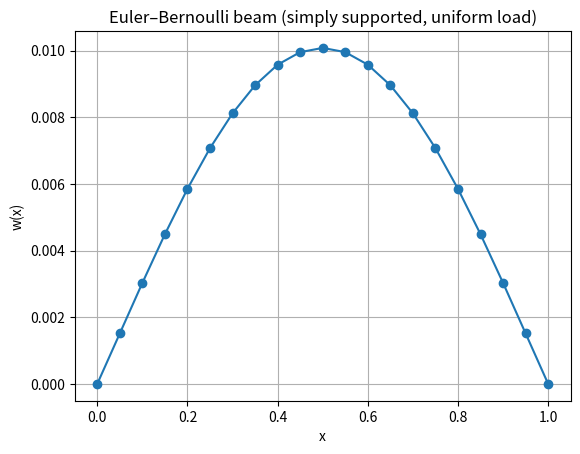

This chart was generated by the following Python code:
import sympy as sp
import numpy as np

# Export symbols if user wants them
x, y, u, p, q = sp.symbols("x y u p q")


# ---------------------------------------------------------------------
# 1) Classification of first-order PDE
# ---------------------------------------------------------------------
def clsfy_pde(E):
    """
    Classify a first-order PDE E(x, y, u, p, q) = 0
    based on its dependence on p = u_x and q = u_y.

    Returns one of:
      "Linear"
      "Quasilinear"
      "Fully nonlinear (polynomial in p, q)"
      "Fully nonlinear (non-polynomial in p, q)"
      "No derivatives present"
    """

    # No p or q anywhere
    if not (E.has(p) or E.has(q)):
        return "No derivatives present"

    # Try polynomial classification in p, q
    try:
        poly = sp.Poly(E, p, q)
    except sp.PolynomialError:
        # e.g. sin(p), exp(p*q), etc.
        return "Fully nonlinear (non-polynomial in p, q)"

    deg = poly.total_degree()

    # Technically SymPy may treat something like (p-p) as degree 0
    if deg <= 0:
        return "No derivatives present"

    if deg == 1:
        # E is at most linear in p,q, check coefficients for u-dependence
        a_p = sp.diff(E, p)  # coefficient of p
        a_q = sp.diff(E, q)  # coefficient of q

        # If coefficients depend on u -> quasilinear
        if a_p.has(u) or a_q.has(u):
            return "Quasilinear"
        else:
            return "Linear"

    # Degree >= 2
    return "Fully nonlinear (polynomial in p, q)"


import sympy as sp

# make sure these are defined once at module level
x, y, u = sp.symbols("x y u")


def pde_fo(a, b, c, print_steps=True):
    """
    Symbolic Method of Characteristics for a first-order PDE

        a(x, y, u) * u_x + b(x, y, u) * u_y = c(x, y, u)

    Parameters
    ----------
    a, b, c : sympy expressions in (x, y, u)
        PDE coefficients.
    print_steps : bool
        If True, print intermediate symbolic information.

    Returns
    -------
    dict
        {
          "first_integral": I(x, y) or None,
          "general_solution": Eq(u, F(I)) (formal),
          "details": {...}
        }
    """

    # Characteristic functions
    Y = sp.Function("Y")
    U = sp.Function("U")

    # --------------------------------------------------------------
    # 1) Characteristic ODE: dy/dx = b/a
    # --------------------------------------------------------------
    # Substitute y -> Y(x) in b and a.  We keep u as a symbol; SymPy
    # will treat it as a parameter (constant) for this ODE.
    rhs_y = (b / a).subs({y: Y(x)})

    ode_y = sp.Eq(sp.diff(Y(x), x), rhs_y)

    def safe_dsolve(eq):
        try:
            return sp.dsolve(eq)
        except (NotImplementedError, ValueError):
            return None

    sol_y = safe_dsolve(ode_y)

    # --------------------------------------------------------------
    # 2) First integral I(x, y) from the characteristic equation
    # --------------------------------------------------------------
    I_xy = None
    if isinstance(sol_y, sp.Equality):
        # Typical dsolve output:  F(x, Y(x)) = C1
        # Move everything to left and then substitute Y(x) -> y.
        lhs, rhs = sol_y.lhs, sol_y.rhs
        I_expr = sp.simplify(lhs - rhs)      # this is constant on chars
        I_xy = sp.simplify(I_expr.subs({Y(x): y}))

    # --------------------------------------------------------------
    # 3) Second characteristic ODE: du/dx = c/a
    # --------------------------------------------------------------
    # Substitute y -> Y(x), u -> U(x)
    rhs_u = (c / a).subs({y: Y(x), u: U(x)})
    ode_u = sp.Eq(sp.diff(U(x), x), rhs_u)
    sol_u = safe_dsolve(ode_u)

    # --------------------------------------------------------------
    # 4) Formal general solution u = F(I(x,y))
    # --------------------------------------------------------------
    F = sp.Function("F")
    if I_xy is not None:
        general_solution = sp.Eq(u, F(I_xy))
    else:
        # if we couldn't compute I explicitly, keep it symbolic
        I_symbolic = sp.Function("I")(x, y)
        general_solution = sp.Eq(u, F(I_symbolic))

    # Build details dict
    details = {
        "pde": sp.Eq(a * sp.Symbol("u_x") + b * sp.Symbol("u_y"), c),
        "characteristic_odes": {
            "dy/dx": ode_y,
            "du/dx": ode_u,
        },
        "char_curves": {
            "y(x)": sol_y,
            "u(x)": sol_u,
        },
        "first_integral": I_xy,
        "u_along_characteristics": sol_u,
        "general_solution": general_solution,
    }

    if print_steps:
        print("=== PDE ===")
        print(details["pde"])

        print("\n=== Characteristic ODEs ===")
        print("dy/dx =", ode_y)
        print("du/dx =", ode_u)

        print("\n=== Characteristic curves from dsolve (may be None) ===")
        print("y(x):", sol_y)
        print("u(x):", sol_u)

        print("\n=== First integral I(x,y) (if found) ===")
        print(I_xy)

        print("\n=== Formal general solution ===")
        print(general_solution)

    return {
        "first_integral": I_xy,
        "general_solution": general_solution,
        "details": details,
    }


# ---------------------------------------------------------------------
# 3) Nonlinear elliptic PDE via Jacobi iteration
# ---------------------------------------------------------------------
def pde_nl(
    N,
    g0=1.0,   # u(0,y)
    g1=0.0,   # u(1,y)
    h0=0.0,   # u(x,0)
    h1=1.0,   # u(x,1)
    max_iter=10_000,
    tol=1e-6,
    verbose=False,
    initial_guess=0.0,
):
    """
    Solve the nonlinear PDE:

        u_xx + u_yy + u**2 = 0   on  (0,1)x(0,1)

    using Jacobi's method on a uniform grid of size (N+1)x(N+1).

    Boundary conditions (user-specified):
        u(0,y) = g0(y)
        u(1,y) = g1(y)
        u(x,0) = h0(x)
        u(x,1) = h1(x)

    Parameters
    ----------
    N : int
        Number of intervals (grid points = N+1).
    g0, g1, h0, h1 : float or callable
        Boundary values or boundary functions (vectorized over numpy arrays).
    max_iter : int
    tol : float
    verbose : bool
    initial_guess : float

    Returns
    -------
    u : ndarray (N+1, N+1)
        Numerical approximation (rows ~ y, cols ~ x).
    info : dict
        { "iterations", "converged", "max_diff", "h" }
    """

    if N < 2:
        raise ValueError("N must be at least 2.")

    h = 1.0 / N
    h2 = h * h

    # Grid: j -> y (rows), i -> x (cols)
    u_grid = np.full((N + 1, N + 1), float(initial_guess), dtype=float)
    u_new = u_grid.copy()

    x_arr = np.linspace(0.0, 1.0, N + 1)
    y_arr = np.linspace(0.0, 1.0, N + 1)

    def eval_bc(val, arr):
        if callable(val):
            return np.array(val(arr), dtype=float)
        else:
            return np.full_like(arr, float(val), dtype=float)

    # ---------------------------------------------------------
    # Apply boundary conditions (same layout as "hand-written"):
    #   left  column  (x=0) -> u(0,y) = g0
    #   right column  (x=1) -> u(1,y) = g1
    #   bottom row    (y=0) -> u(x,0) = h0
    #   top    row    (y=1) -> u(x,1) = h1
    # ---------------------------------------------------------
    u_grid[:, 0] = eval_bc(g0, y_arr)   # x=0
    u_grid[:, N] = eval_bc(g1, y_arr)   # x=1
    u_grid[0, :] = eval_bc(h0, x_arr)   # y=0
    u_grid[N, :] = eval_bc(h1, x_arr)   # y=1

    # Jacobi iterations (vectorised, like your 51x51 code)
    for it in range(1, max_iter + 1):
        # interior update: 1..N-1 in both directions
        u_center = u_grid[1:-1, 1:-1]
        neighbors = (
            u_grid[2:, 1:-1] +     # down   (y+1)
            u_grid[:-2, 1:-1] +    # up     (y-1)
            u_grid[1:-1, 2:] +     # right  (x+1)
            u_grid[1:-1, :-2]      # left   (x-1)
        )

        u_new[1:-1, 1:-1] = 0.25 * (neighbors + h2 * u_center**2)

        # Reapply boundary conditions (to keep them exact)
        u_new[:, 0] = eval_bc(g0, y_arr)
        u_new[:, N] = eval_bc(g1, y_arr)
        u_new[0, :] = eval_bc(h0, x_arr)
        u_new[N, :] = eval_bc(h1, x_arr)

        # Convergence check
        diff = float(np.max(np.abs(u_new - u_grid)))

        if verbose and (it == 1 or it % 100 == 0):
            print(f"Iter {it}, max diff = {diff:e}")

        if diff < tol:
            if verbose:
                print(f"Converged in {it} iterations.")
            return u_new.copy(), {
                "iterations": it,
                "converged": True,
                "max_diff": diff,
                "h": h,
            }

        # Jacobi swap
        u_grid, u_new = u_new, u_grid

    if verbose:
        print(f"Reached max_iter={max_iter} with max diff = {diff:e}")

    return u_grid.copy(), {
        "iterations": max_iter,
        "converged": False,
        "max_diff": diff,
        "h": h,
    }


# caltools/char_tools.py

import numpy as np
from scipy.integrate import odeint
import matplotlib.pyplot as plt

def char_sys(system, ics, s_start=0.0, s_end=5.0,
                      n_points=200, plot=True):
    """
    Solve a characteristic ODE system

        dx/ds = ...
        dy/ds = ...
        du/ds = ...

    Parameters
    ----------
    system : callable
        Function f(z, s) returning [dx/ds, dy/ds, du/ds],
        where z = [x, y, u].
    ics : list of tuples
        Initial conditions [(x0, y0, u0), ...].
    s_start, s_end : float
        Parameter range for s.
    n_points : int
        Number of points in the s-grid.
    plot : bool
        If True, plot characteristic curves in the xy-plane.

    Returns
    -------
    s : ndarray (n_points,)
        Parameter values.
    sols : list of ndarrays
        Each entry has shape (n_points, 3) with columns [x, y, u].
    """
    s = np.linspace(s_start, s_end, n_points)
    sols = []

    if plot:
        plt.figure()

    for ic in ics:
        sol = odeint(system, ic, s)
        sols.append(sol)

        if plot:
            x, y, u = sol.T
            plt.plot(x, y, label=f"(x0,y0,u0)={ic}")

    if plot:
        plt.xlabel("x")
        plt.ylabel("y")
        plt.title("Characteristic curves in the xy-plane")
        plt.grid(True)
        plt.legend()
        plt.tight_layout()
        plt.show()

    return s, sols

# src/caltools/ebb_eqn.py

def ebb_eqn(L, N, q0, EI,
            w0=0.0, wL=0.0,
            wpp0=0.0, wppL=0.0):
    """
    Build the finite-difference linear system for the Euler–Bernoulli beam

        EI * d^4 w / dx^4 = q0

    on a uniform grid x_i = i*h, i = 0,...,N with h = L/N.

    Boundary conditions (user-provided):
        w(0)   = w0
        w(L)   = wL
        w''(0) = wpp0
        w''(L) = wppL

    For example, a simply supported beam with uniform load:
        w0 = 0, wL = 0, wpp0 = 0, wppL = 0.

    Parameters
    ----------
    L : float
        Length of the beam.
    N : int
        Number of intervals (so N+1 grid points). Must be >= 4.
    q0 : float
        Uniform distributed load q(x) = q0.
    EI : float
        Flexural rigidity (E * I).
    w0 : float, optional
        Boundary value w(0).
    wL : float, optional
        Boundary value w(L).
    wpp0 : float, optional
        Second derivative at x = 0, w''(0).
    wppL : float, optional
        Second derivative at x = L, w''(L).

    Returns
    -------
    x : list[float]
        Grid points x_0,...,x_N.
    A : list[list[float]]
        Coefficient matrix for the linear system A w = b.
    b : list[float]
        Right-hand side vector.

    Notes
    -----
    This function only builds the system. To solve it, convert A and b to
    NumPy arrays and use numpy.linalg.solve, then plot with matplotlib.

    Example
    -------
    A simple usage example (simply supported beam with uniform load) is
    provided in the module's main block::

        if __name__ == "__main__":
            import numpy as np
            import matplotlib.pyplot as plt
            from caltools.ebb_eqn import ebb_eqn

            L = 1.0
            N = 20
            q0 = 1.0
            EI = 1.0

            x, A_list, b_list = ebb_eqn(L, N, q0, EI,
                                        w0=0.0, wL=0.0,
                                        wpp0=0.0, wppL=0.0)

            A = np.array(A_list, dtype=float)
            b = np.array(b_list, dtype=float)
            w = np.linalg.solve(A, b)

            plt.plot(x, w, marker="o")
            plt.xlabel("x")
            plt.ylabel("w(x)")
            plt.title("Euler–Bernoulli beam (simply supported, uniform load)")
            plt.grid(True)
            plt.show()
    """

    if N < 4:
        raise ValueError("N must be at least 4 for 4th-order finite differences.")

    # grid spacing and points
    h = L / N
    x = [i * h for i in range(N + 1)]

    # initialize matrix and rhs
    A = [[0.0 for _ in range(N + 1)] for _ in range(N + 1)]
    b = [0.0 for _ in range(N + 1)]

    # --- Boundary condition 1: w(0) = w0 ---
    A[0][0] = 1.0
    b[0] = w0

    # --- Boundary condition 2: w''(0) = wpp0 ---
    # (w_0 - 2 w_1 + w_2) / h^2 = wpp0
    A[1][0] = 1.0
    A[1][1] = -2.0
    A[1][2] = 1.0
    b[1] = wpp0 * (h ** 2)

    # --- Interior points: 4th derivative ---
    # EI * w''''(x_i) = q0
    # → w_{i-2} - 4 w_{i-1} + 6 w_i - 4 w_{i+1} + w_{i+2} = (q0/EI) h^4
    rhs_val = (q0 / EI) * (h ** 4)

    for i in range(2, N - 1):  # i = 2,...,N-2
        A[i][i - 2] = 1.0
        A[i][i - 1] = -4.0
        A[i][i]     = 6.0
        A[i][i + 1] = -4.0
        A[i][i + 2] = 1.0
        b[i] = rhs_val

    # --- Boundary condition 3: w''(L) = wppL ---
    # (w_N - 2 w_{N-1} + w_{N-2}) / h^2 = wppL
    A[N - 1][N]     = 1.0
    A[N - 1][N - 1] = -2.0
    A[N - 1][N - 2] = 1.0
    b[N - 1] = wppL * (h ** 2)

    # --- Boundary condition 4: w(L) = wL ---
    A[N][N] = 1.0
    b[N] = wL

    return x, A, b


if __name__ == "__main__":
    # Example usage and plot
    import numpy as np
    import matplotlib.pyplot as plt

    # beam parameters
    L = 1.0
    N = 20
    q0 = 1.0
    EI = 1.0

    # simply supported: w(0)=w(L)=0, w''(0)=w''(L)=0
    x, A_list, b_list = ebb_eqn(L, N, q0, EI,
                                w0=0.0, wL=0.0,
                                wpp0=0.0, wppL=0.0)

    A = np.array(A_list, dtype=float)
    b = np.array(b_list, dtype=float)

    w = np.linalg.solve(A, b)

    plt.plot(x, w, marker="o")
    plt.xlabel("x")
    plt.ylabel("w(x)")
    plt.title("Euler–Bernoulli beam (simply supported, uniform load)")
    plt.grid(True)
    plt.show()
